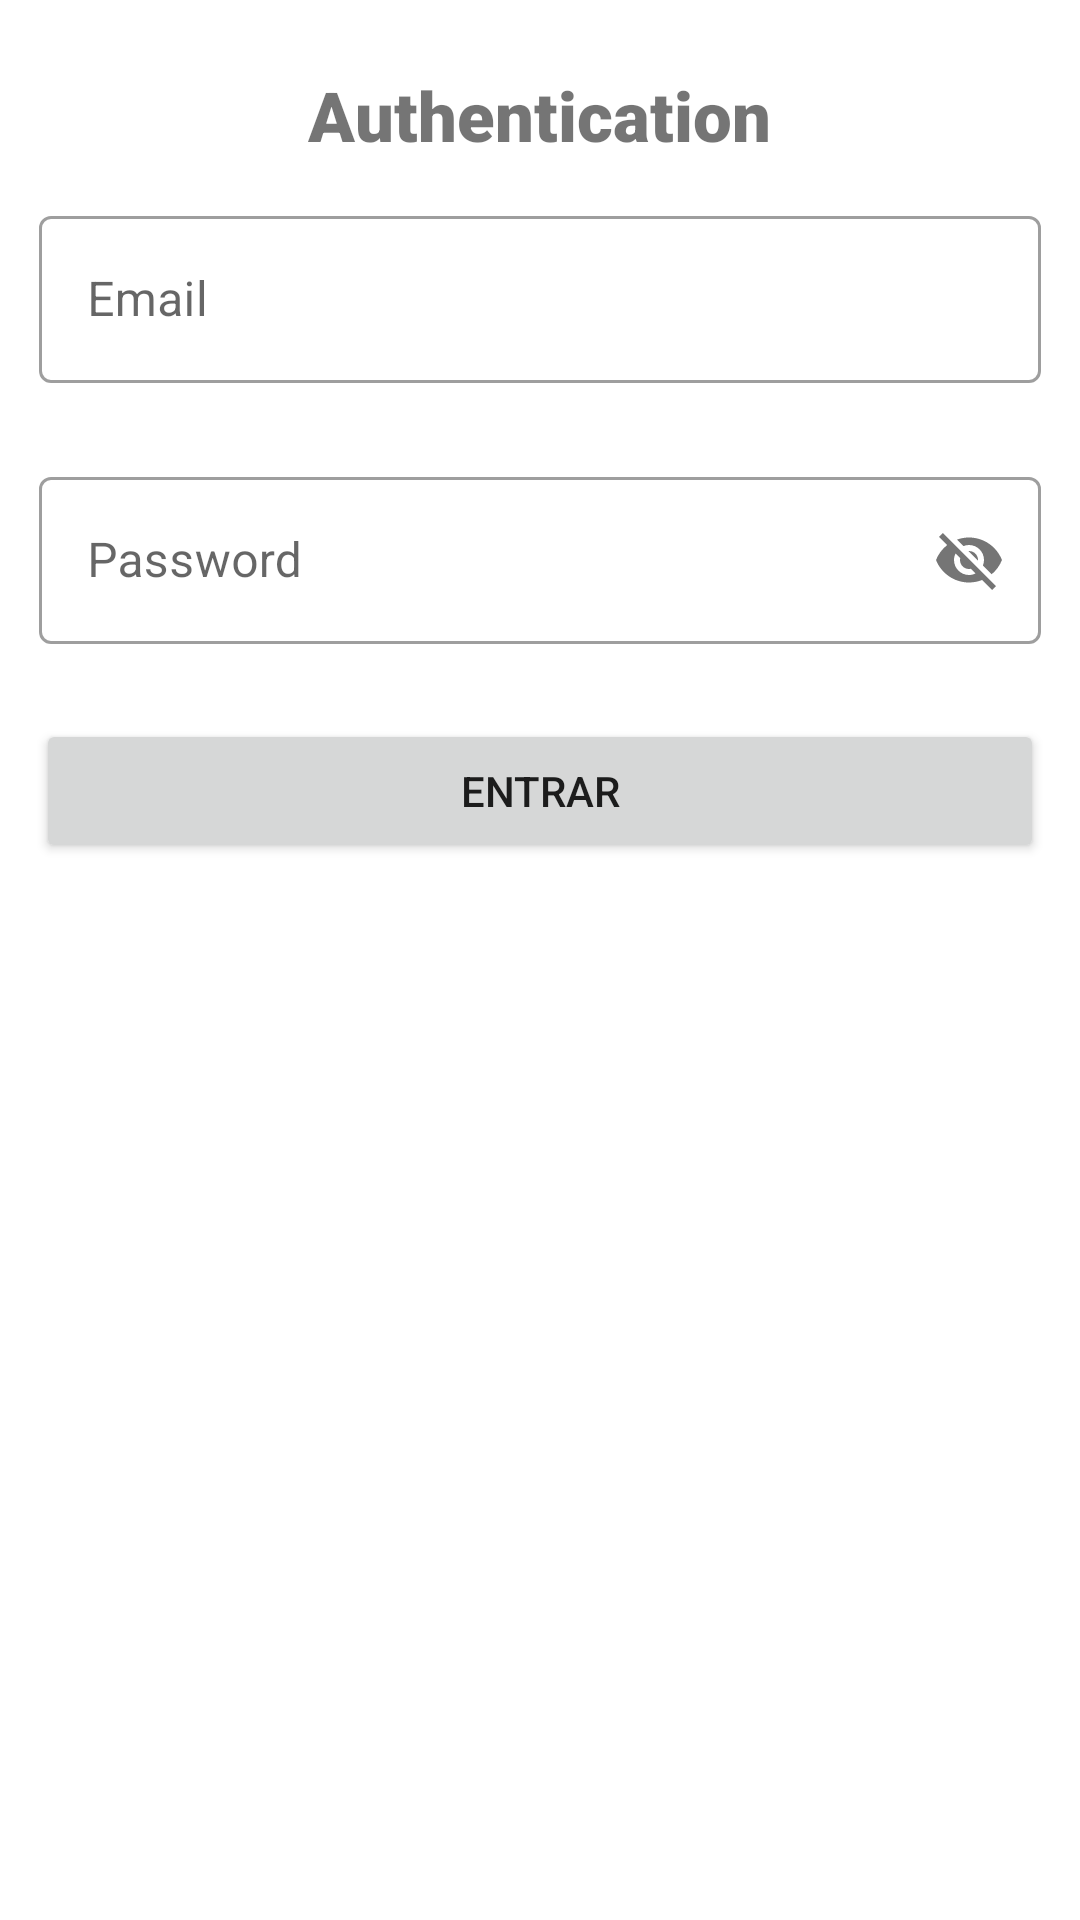

The Android layout XML behind this screen, and the referenced resources:
<!-- AndroidManifest.xml: application theme Theme.Firebase_Room -->
<!-- res/layout/main_fragment.xml -->
<?xml version="1.0" encoding="utf-8"?>
<androidx.constraintlayout.widget.ConstraintLayout xmlns:android="http://schemas.android.com/apk/res/android"
    xmlns:app="http://schemas.android.com/apk/res-auto"
    xmlns:tools="http://schemas.android.com/tools"
    android:id="@+id/main"
    android:layout_width="match_parent"
    android:layout_height="match_parent"
    tools:context=".view.MainFragment">

    <LinearLayout
        android:layout_width="match_parent"
        android:layout_height="match_parent"
        android:orientation="vertical"
        app:layout_constraintBottom_toBottomOf="parent"
        app:layout_constraintEnd_toEndOf="parent"
        app:layout_constraintStart_toStartOf="parent"
        app:layout_constraintTop_toTopOf="parent">

        <TextView
            android:id="@+id/title"
            android:layout_width="wrap_content"
            android:layout_height="wrap_content"
            android:layout_gravity="center"
            android:layout_marginTop="23dp"
            android:fontFamily="sans-serif-black"
            android:text="Authentication"
            android:textSize="23dp" />


        <com.google.android.material.textfield.TextInputLayout
            style="@style/Widget.MaterialComponents.TextInputLayout.OutlinedBox"
            android:layout_width="match_parent"
            android:layout_height="wrap_content"
            android:layout_margin="13dp"
            android:hint="Email">

            <com.google.android.material.textfield.TextInputEditText
                android:id="@+id/editTextEmail"
                android:layout_width="match_parent"
                android:layout_height="wrap_content" />

        </com.google.android.material.textfield.TextInputLayout>

        <com.google.android.material.textfield.TextInputLayout
            style="@style/Widget.MaterialComponents.TextInputLayout.OutlinedBox"
            android:layout_width="match_parent"
            android:layout_height="wrap_content"
            android:layout_margin="13dp"
            app:passwordToggleEnabled="true"
            android:hint="Password">

        <com.google.android.material.textfield.TextInputEditText
            android:id="@+id/editTextPassword"
            android:layout_width="match_parent"
            android:layout_height="wrap_content" />

        </com.google.android.material.textfield.TextInputLayout>

        <Button
            android:id="@+id/botaoEntrar"
            android:layout_width="match_parent"
            android:layout_height="wrap_content"
            android:layout_margin="12dp"
            android:text="Entrar" />
    </LinearLayout>
</androidx.constraintlayout.widget.ConstraintLayout>
<!-- resources referenced by this layout -->
<resources>
  <style name="Theme.Firebase_Room" parent="Theme.MaterialComponents.DayNight.NoActionBar">
          
          <item name="colorPrimary">@color/purple_500</item>
          <item name="colorPrimaryVariant">@color/purple_700</item>
          <item name="colorOnPrimary">@color/white</item>
          
          <item name="colorSecondary">@color/teal_200</item>
          <item name="colorSecondaryVariant">@color/teal_700</item>
          <item name="colorOnSecondary">@color/black</item>
          
          <item name="android:statusBarColor" tools:targetApi="l">?attr/colorPrimaryVariant</item>
          
      </style>
  <!-- not gathered from this repository: default colours our renderer supplied (Android Studio template values) -->
  <color name="purple_500">#FF6200EE</color>
  <color name="purple_700">#FF3700B3</color>
  <color name="teal_200">#FF03DAC5</color>
  <color name="teal_700">#FF018786</color>
  <color name="black">#FF000000</color>
  <color name="white">#FFFFFFFF</color>
</resources>
